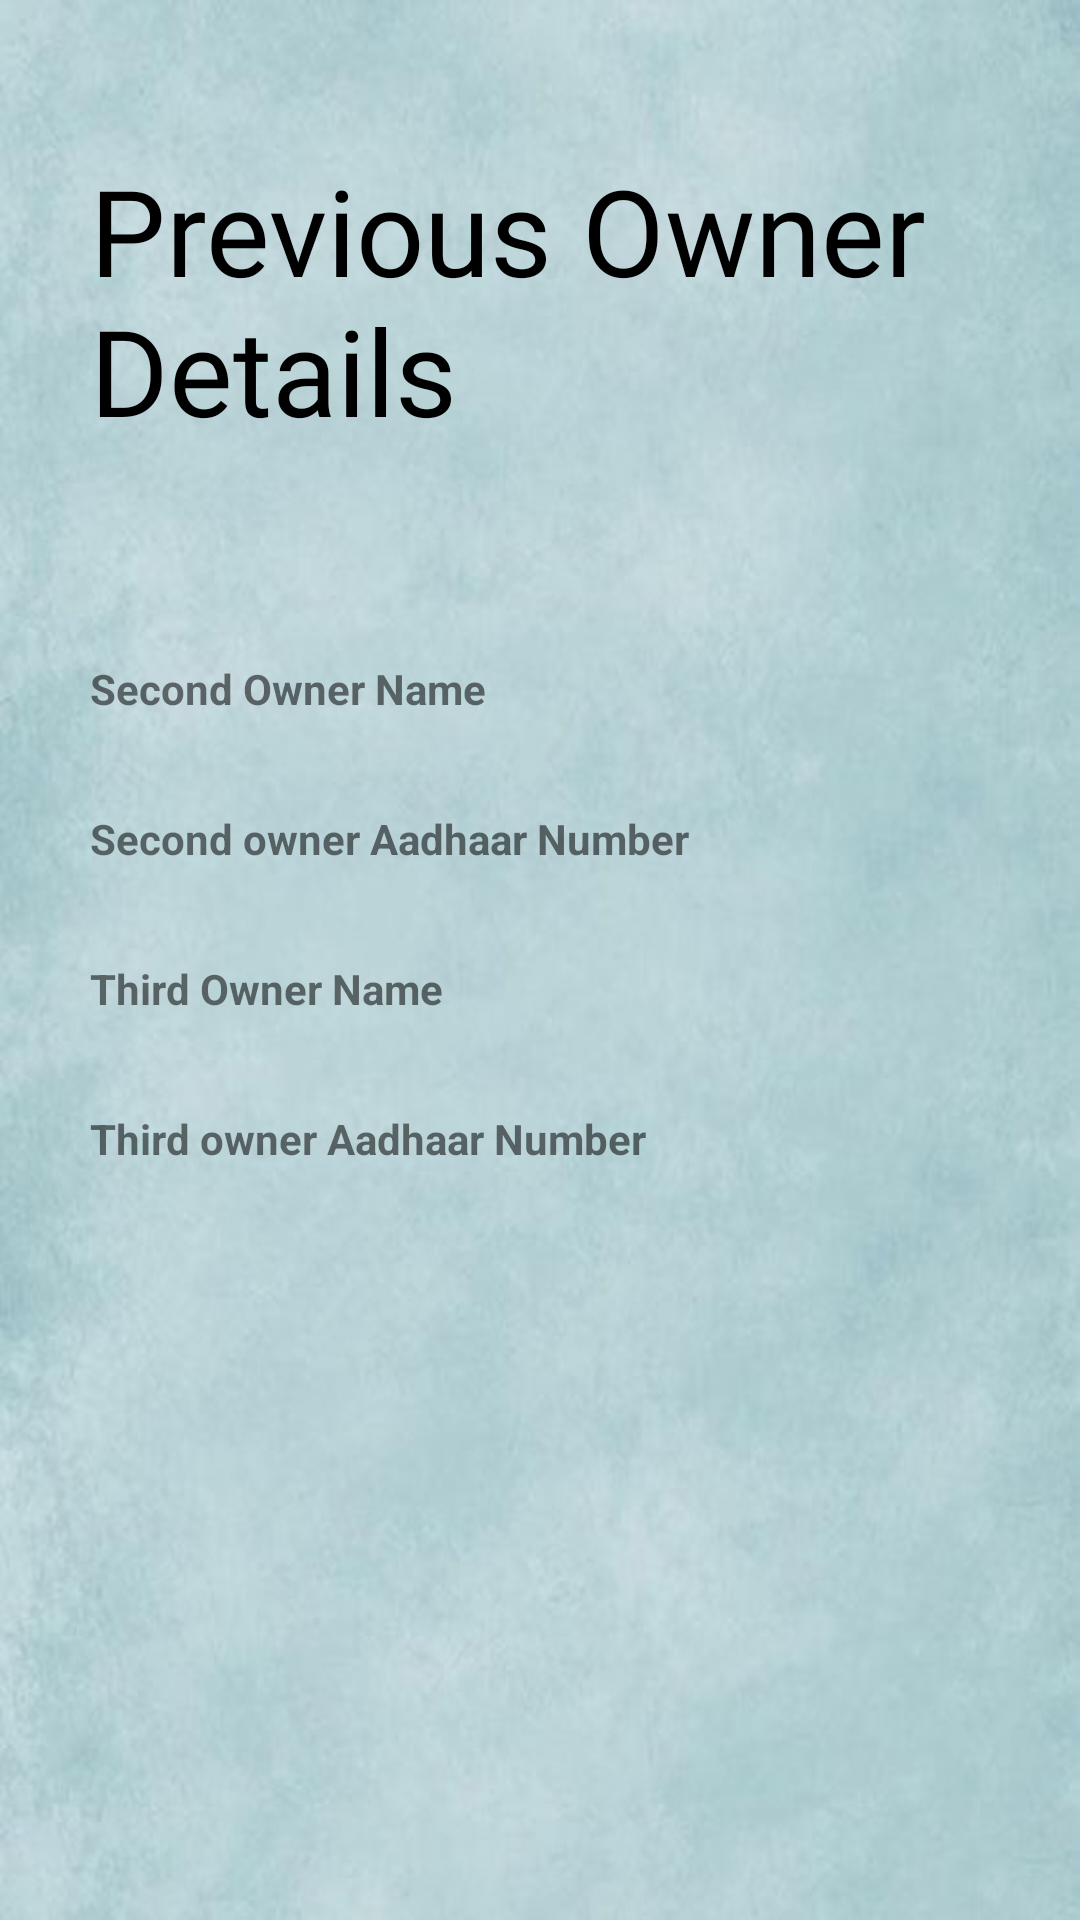

Reconstruct the res/layout file that produces this screen, plus the resources it refers to.
<!-- AndroidManifest.xml: application theme Theme.Vehicleproject -->
<!-- res/layout/activity_previous.xml -->
<?xml version="1.0" encoding="utf-8"?>
<RelativeLayout xmlns:android="http://schemas.android.com/apk/res/android"
    xmlns:app="http://schemas.android.com/apk/res-auto"
    xmlns:tools="http://schemas.android.com/tools"
    android:layout_width="match_parent"
    android:layout_height="match_parent"
    android:background="@drawable/similar1"
    tools:context=".trafficpage">
    <LinearLayout
        android:layout_width="match_parent"
        android:layout_height="wrap_content"
        android:orientation="vertical">
    <TextView
    android:layout_width="wrap_content"
    android:layout_height="wrap_content"
    android:layout_marginTop="50dp"
    android:fontFamily="@font/alegreya_sans_sc_bold"
    android:text="Previous Owner Details"
    android:textSize="40sp"
        android:layout_marginLeft="30dp"
    android:textColor="@color/black"/>
    </LinearLayout>
    <RelativeLayout
        android:id="@+id/rel1"
        android:layout_width="match_parent"
        android:layout_height="800dp"
        android:layout_marginTop="190dp"

        android:padding="20dp">


        <LinearLayout
            android:id="@+id/line1"
            android:layout_width="373dp"
            android:layout_height="50dp">

            <TextView
                android:id="@+id/textView18"
                android:layout_width="wrap_content"
                android:layout_height="40dp"
                android:padding="10dp"
                android:text="Second Owner Name"
                android:textStyle="bold" />

            <TextView
                android:id="@+id/tvownerName"
                android:layout_width="196dp"
                android:layout_height="48dp"
                android:layout_marginLeft="65dp"
                android:text=""
                android:textSize="15sp"
                android:textStyle="bold" />


        </LinearLayout>

        <LinearLayout
            android:id="@+id/line2"
            android:layout_width="368dp"
            android:layout_height="50dp"
            android:layout_below="@+id/line1"
            android:layout_marginTop="0dp">

            <TextView
                android:id="@+id/textView19"
                android:layout_width="wrap_content"
                android:layout_height="40dp"
                android:padding="10dp"
                android:text="Second owner Aadhaar Number"

                android:textStyle="bold" />

            <TextView
                android:id="@+id/tvregisterAuthority"
                android:layout_width="186dp"
                android:layout_height="48dp"
                android:layout_marginLeft="30dp"
                android:text=""
                android:textSize="15sp"
                android:textStyle="bold" />


        </LinearLayout>

        <LinearLayout
        android:id="@+id/line3"
        android:layout_width="373dp"
        android:layout_height="50dp"
            android:layout_below="@+id/line2">

        <TextView
            android:id="@+id/textView181"
            android:layout_width="wrap_content"
            android:layout_height="40dp"
            android:padding="10dp"
            android:text="Third Owner Name"

            android:textStyle="bold" />

        <TextView
            android:id="@+id/tvownerName1"
            android:layout_width="196dp"
            android:layout_height="48dp"
            android:layout_marginLeft="65dp"
            android:text=""
            android:textSize="15sp"
            android:textStyle="bold" />


    </LinearLayout>

    <LinearLayout
        android:id="@+id/line4"
        android:layout_width="368dp"
        android:layout_height="50dp"
        android:layout_below="@+id/line3"
        android:layout_marginTop="0dp">

        <TextView
            android:id="@+id/textView191"
            android:layout_width="wrap_content"
            android:layout_height="40dp"
            android:padding="10dp"
            android:text="Third owner Aadhaar Number"

            android:textStyle="bold" />

        <TextView
            android:id="@+id/tvregisterAuthority1"
            android:layout_width="186dp"
            android:layout_height="48dp"
            android:layout_marginLeft="30dp"
            android:text=""
            android:textSize="15sp"
            android:textStyle="bold" />


    </LinearLayout>


</RelativeLayout>


</RelativeLayout>
<!-- resources referenced by this layout -->
<resources>
  <!-- drawable similar1: jpg bitmap (drawable, 28496 bytes) -->
  <style name="Theme.Vehicleproject" parent="Theme.MaterialComponents.DayNight.DarkActionBar">
          
          <item name="colorPrimary">@color/purple_500</item>
          <item name="colorPrimaryVariant">@color/purple_700</item>
          <item name="colorOnPrimary">@color/white</item>
          
          <item name="colorSecondary">@color/teal_200</item>
          <item name="colorSecondaryVariant">@color/teal_700</item>
          <item name="colorOnSecondary">@color/black</item>
          
          <item name="android:statusBarColor" tools:targetApi="l">?attr/colorPrimaryVariant</item>
          
      </style>
  <!-- not gathered from this repository: default colours our renderer supplied (Android Studio template values) -->
  <color name="purple_500">#FF6200EE</color>
  <color name="purple_700">#FF3700B3</color>
  <color name="teal_200">#FF03DAC5</color>
  <color name="teal_700">#FF018786</color>
  <color name="black">#FF000000</color>
  <color name="white">#FFFFFFFF</color>
</resources>
